Run: headless pygame with SDL's dummy video driver; simulated clock (each Clock.tick advances the game by its frame time, no real sleeping); random seed 0; keys injected as events and as key.get_pressed() state; no mouse input.
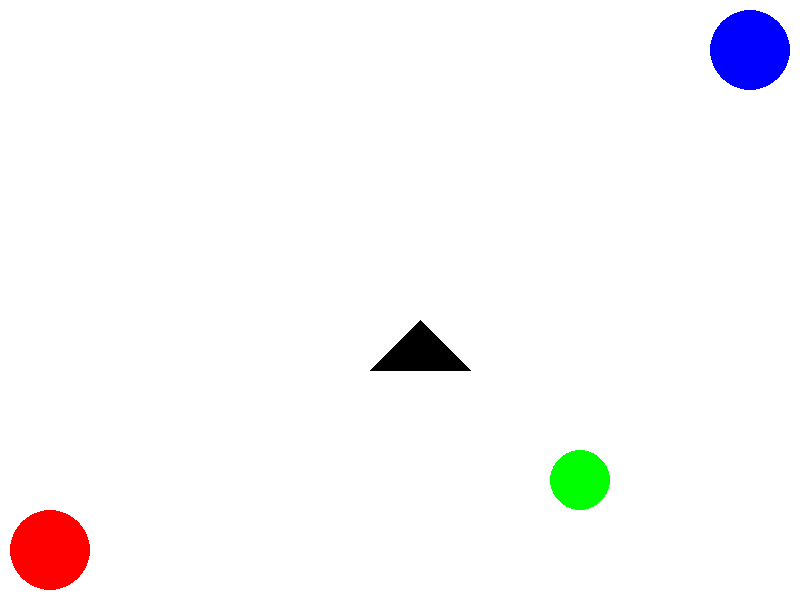
Frame 1 of 4 · flips 1–60 · no input
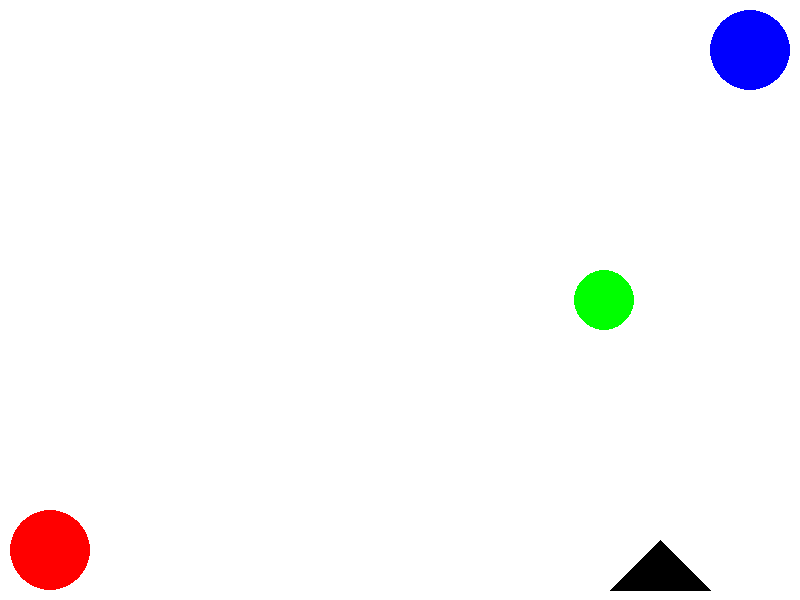
Frame 2 of 4 · flips 61–180 · tapped SPACE, RETURN · held RIGHT (→), D
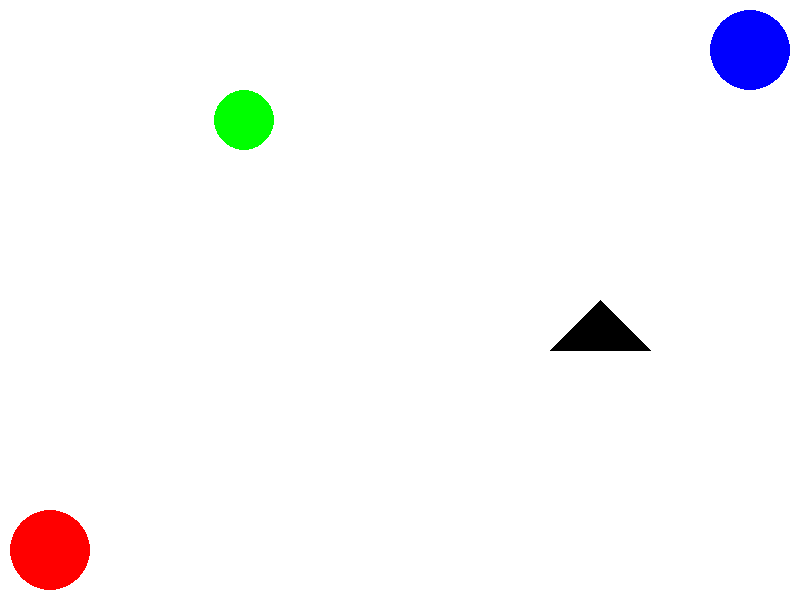
Frame 3 of 4 · flips 181–300 · held DOWN (↓), S
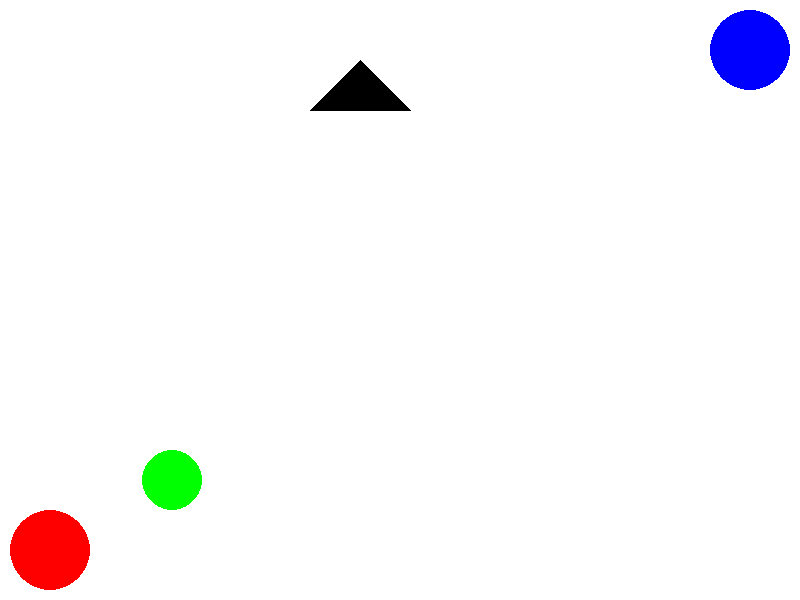
Frame 4 of 4 · flips 301–420 · held LEFT (←), A, UP (↑), W

The pygame program that drew these frames:

import pygame
import sys
import math

# Khởi tạo Pygame
pygame.init()

# Kích thước cửa sổ trò chơi
WIDTH, HEIGHT = 800, 600
screen = pygame.display.set_mode((WIDTH, HEIGHT))
pygame.display.set_caption("TRÒ CHƠI VỚI HÌNH TRÒN CỐ ĐỊNH")

# Màu sắc
WHITE = (255, 255, 255)
RED = (255, 0, 0)
BLUE = (0, 0, 255)
GREEN = (0, 255, 0)
BLACK = (0, 0, 0)

# Font chữ
FONT = pygame.font.SysFont("Arial", 30)

# Định nghĩa lớp Circle
class Circle:
    def __init__(self, x, y, radius, color, velocity):
        self.x = x
        self.y = y
        self.radius = radius
        self.color = color
        self.vx, self.vy = velocity

    def move(self):
        self.x += self.vx
        self.y += self.vy

        # Kiểm tra va chạm với các cạnh cửa sổ
        if self.x - self.radius <= 0 or self.x + self.radius >= WIDTH:
            self.vx *= -1
        if self.y - self.radius <= 0 or self.y + self.radius >= HEIGHT:
            self.vy *= -1

    def draw(self, surface):
        pygame.draw.circle(surface, self.color, (int(self.x), int(self.y)), self.radius)

# Định nghĩa lớp Triangle
class Triangle:
    def __init__(self, points, color, velocity):
        self.points = points
        self.color = color
        self.vx, self.vy = velocity

    def move(self):
        # Di chuyển tam giác theo vận tốc
        self.points = [(x + self.vx, y + self.vy) for (x, y) in self.points]

        # Kiểm tra va chạm với các cạnh cửa sổ và phản xạ
        min_x = min([p[0] for p in self.points])
        max_x = max([p[0] for p in self.points])
        min_y = min([p[1] for p in self.points])
        max_y = max([p[1] for p in self.points])

        if min_x <= 0 or max_x >= WIDTH:
            self.vx *= -1
        if min_y <= 0 or max_y >= HEIGHT:
            self.vy *= -1

    def draw(self, surface):
        pygame.draw.polygon(surface, self.color, self.points)

# Hàm xử lý va chạm giữa đối tượng di chuyển và hình tròn cố định
def resolve_fixed_circle_collision(moving_circle, fixed_circle):
    dx = moving_circle.x - fixed_circle.x
    dy = moving_circle.y - fixed_circle.y
    dist = math.hypot(dx, dy)

    if dist == 0:
        dist = 1  # Tránh chia cho 0

    overlap = moving_circle.radius + fixed_circle.radius - dist

    if overlap > 0:  # Có va chạm
        # Vector đơn vị hướng từ hình tròn cố định đến hình tròn di chuyển
        nx = dx / dist
        ny = dy / dist

        # Đẩy hình tròn di chuyển ra khỏi hình tròn cố định
        moving_circle.x += nx * overlap
        moving_circle.y += ny * overlap

        # Phản xạ vận tốc của hình tròn di chuyển
        dot_product = moving_circle.vx * nx + moving_circle.vy * ny
        moving_circle.vx -= 2 * dot_product * nx
        moving_circle.vy -= 2 * dot_product * ny

# Hàm xử lý va chạm giữa tam giác và hình tròn cố định
def resolve_triangle_circle_collision(triangle, fixed_circle):
    for point in triangle.points:  # Lặp qua các đỉnh của tam giác
        dx = point[0] - fixed_circle.x
        dy = point[1] - fixed_circle.y
        dist = math.hypot(dx, dy)

        if dist <= fixed_circle.radius:  # Kiểm tra va chạm
            # Vector đơn vị hướng từ tâm hình tròn đến đỉnh tam giác
            nx = dx / dist
            ny = dy / dist

            # Đẩy tam giác ra khỏi hình tròn
            overlap = fixed_circle.radius - dist
            triangle.points = [
                (x + nx * overlap, y + ny * overlap) if (x, y) == point else (x, y)
                for x, y in triangle.points
            ]

            # Phản xạ vận tốc của tam giác
            dot_product = triangle.vx * nx + triangle.vy * ny
            triangle.vx -= 2 * dot_product * nx
            triangle.vy -= 2 * dot_product * ny

# Tạo các đối tượng
fixed_circle1 = Circle(x=50, y=HEIGHT - 50, radius=40, color=RED, velocity=(0, 0))  # Góc trái dưới
fixed_circle2 = Circle(x=WIDTH - 50, y=50, radius=40, color=BLUE, velocity=(0, 0))  # Góc phải trên
moving_circle = Circle(x=400, y=300, radius=30, color=GREEN, velocity=(3, 3))  # Hình tròn di chuyển
triangle = Triangle(points=[(300, 200), (350, 250), (250, 250)], color=BLACK, velocity=(2, 2))

# Tốc độ khung hình
clock = pygame.time.Clock()
FPS = 60

# Vòng lặp chính của trò chơi
running = True
while running:
    clock.tick(FPS)
    for event in pygame.event.get():
        if event.type == pygame.QUIT:
            running = False

    # Di chuyển các đối tượng
    moving_circle.move()
    triangle.move()

    # Xử lý va chạm
    resolve_fixed_circle_collision(moving_circle, fixed_circle1)
    resolve_fixed_circle_collision(moving_circle, fixed_circle2)
    resolve_triangle_circle_collision(triangle, fixed_circle1)
    resolve_triangle_circle_collision(triangle, fixed_circle2)

    # Vẽ tất cả đối tượng
    screen.fill(WHITE)
    fixed_circle1.draw(screen)
    fixed_circle2.draw(screen)
    moving_circle.draw(screen)
    triangle.draw(screen)

    # Cập nhật màn hình
    pygame.display.flip()

# Thoát Pygame
pygame.quit()
sys.exit()
